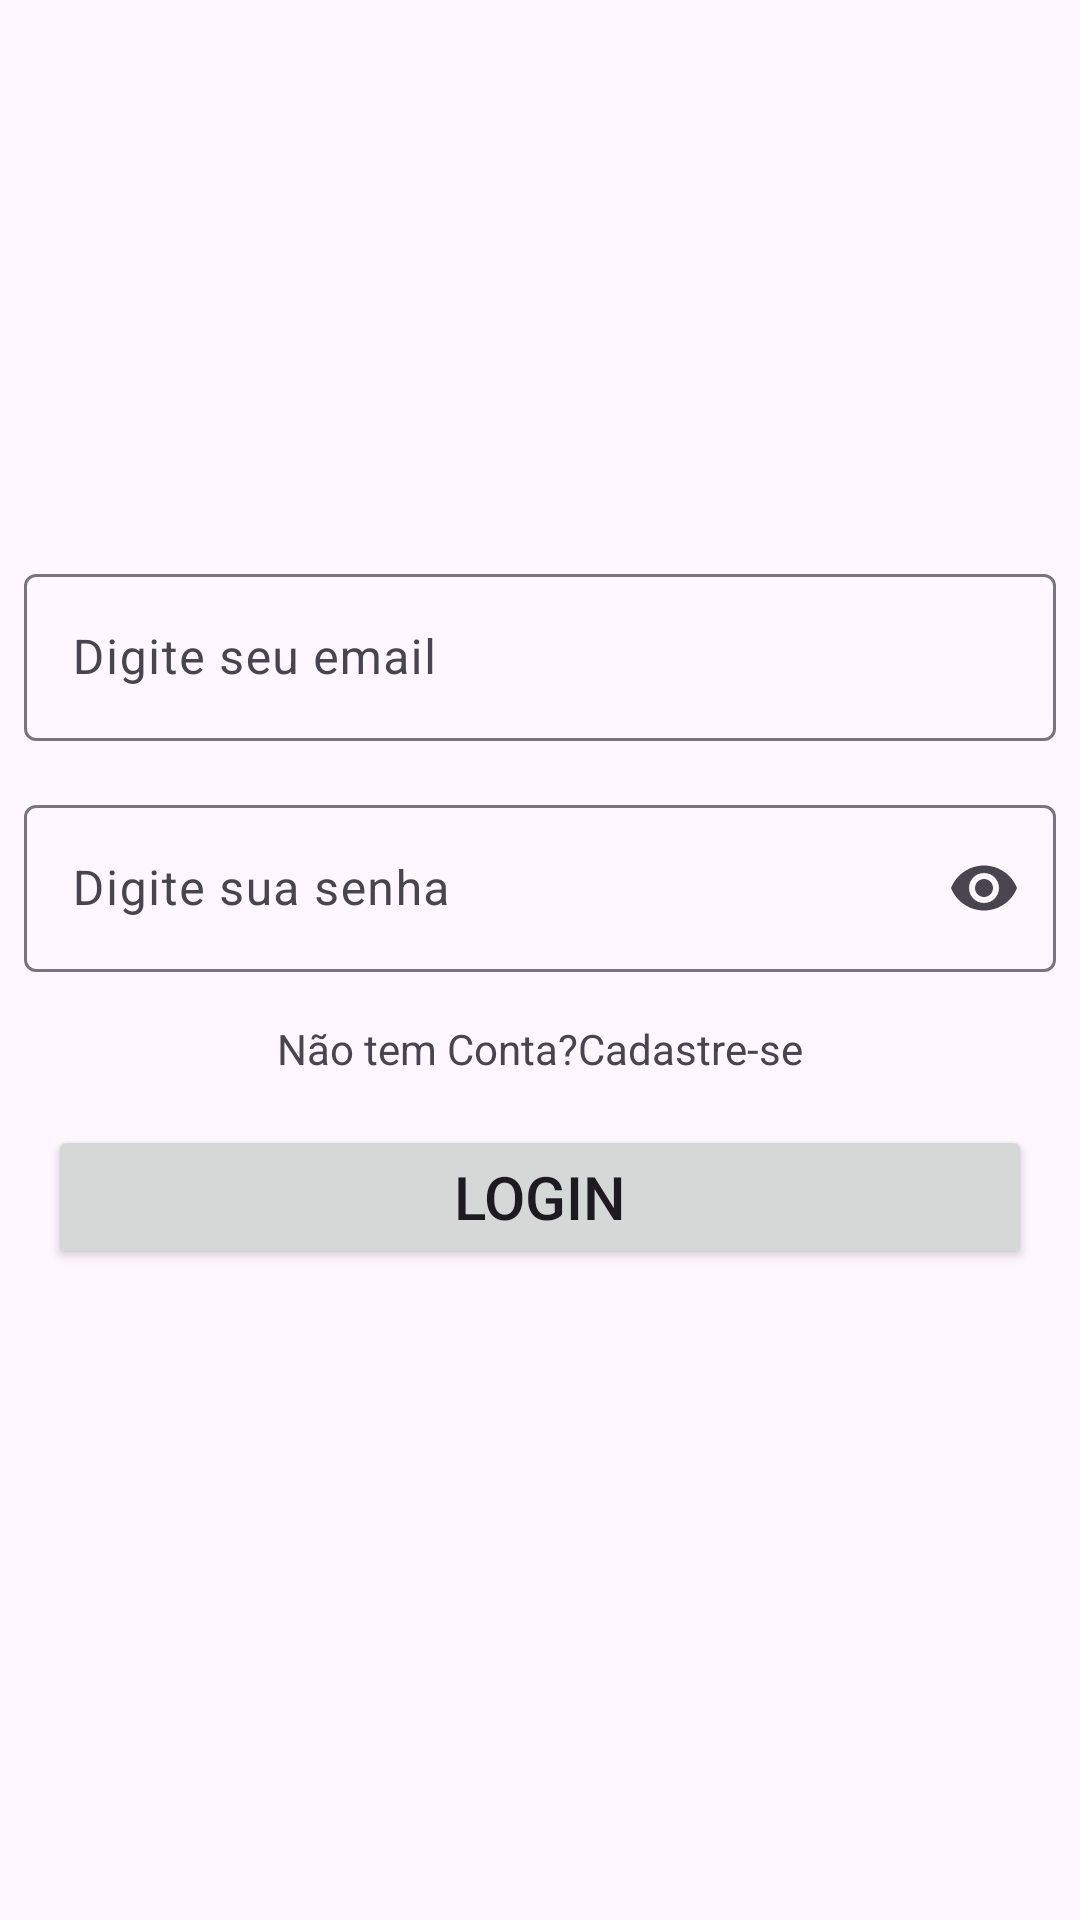

This screen was rendered from an Android layout file. Write that file and the resources it references.
<!-- AndroidManifest.xml: application theme Theme.ProjetoWhatsapp -->
<!-- res/layout/activity_login.xml -->
<?xml version="1.0" encoding="utf-8"?>
<androidx.constraintlayout.widget.ConstraintLayout xmlns:android="http://schemas.android.com/apk/res/android"
    xmlns:app="http://schemas.android.com/apk/res-auto"
    xmlns:tools="http://schemas.android.com/tools"
    android:id="@+id/main"
    android:layout_width="match_parent"
    android:layout_height="match_parent"
    tools:context=".LoginActivity">

    <ImageView
        android:id="@+id/imageView"
        android:layout_width="150dp"
        android:layout_height="130dp"
        android:layout_marginTop="32dp"
        app:layout_constraintEnd_toEndOf="parent"
        app:layout_constraintHorizontal_bias="0.5"
        app:layout_constraintStart_toStartOf="parent"
        app:layout_constraintTop_toTopOf="parent"
        app:srcCompat="@drawable/logo_verde" />

    <com.google.android.material.textfield.TextInputLayout
        android:id="@+id/textInputLayoutLoginEmail"
        android:layout_width="0dp"
        android:layout_height="wrap_content"
        android:layout_marginStart="8dp"
        android:layout_marginTop="24dp"
        android:layout_marginEnd="8dp"
        app:layout_constraintEnd_toEndOf="parent"
        app:layout_constraintHorizontal_bias="0.5"
        app:layout_constraintStart_toStartOf="parent"
        app:layout_constraintTop_toBottomOf="@+id/imageView">

        <com.google.android.material.textfield.TextInputEditText
            android:id="@+id/editLoginEmail"
            android:layout_width="match_parent"
            android:layout_height="wrap_content"
            android:hint="Digite seu email"
            android:inputType="text|textEmailAddress" />
    </com.google.android.material.textfield.TextInputLayout>

    <com.google.android.material.textfield.TextInputLayout
        android:id="@+id/textInputLayoutLoginSenha"
        android:layout_width="0dp"
        android:layout_height="wrap_content"
        android:layout_marginStart="8dp"
        android:layout_marginTop="16dp"
        android:layout_marginEnd="8dp"
        app:endIconMode="password_toggle"
        app:layout_constraintEnd_toEndOf="parent"
        app:layout_constraintHorizontal_bias="0.5"
        app:layout_constraintStart_toStartOf="parent"
        app:layout_constraintTop_toBottomOf="@+id/textInputLayoutLoginEmail">

        <com.google.android.material.textfield.TextInputEditText
            android:id="@+id/editLoginSenha"
            android:layout_width="match_parent"
            android:layout_height="wrap_content"
            android:hint="Digite sua senha"
            android:inputType="text|textPassword" />
    </com.google.android.material.textfield.TextInputLayout>

    <TextView
        android:id="@+id/textView"
        android:layout_width="wrap_content"
        android:layout_height="wrap_content"
        android:layout_marginTop="16dp"
        android:text="Não tem Conta?"
        app:layout_constraintEnd_toStartOf="@+id/textCadastro"
        app:layout_constraintHorizontal_bias="0.5"
        app:layout_constraintHorizontal_chainStyle="packed"
        app:layout_constraintStart_toStartOf="parent"
        app:layout_constraintTop_toBottomOf="@+id/textInputLayoutLoginSenha" />

    <TextView
        android:id="@+id/textCadastro"
        android:layout_width="wrap_content"
        android:layout_height="wrap_content"
        android:layout_marginTop="16dp"
        android:text="Cadastre-se"
        android:textColor="@color/destaque"
        app:layout_constraintEnd_toEndOf="parent"
        app:layout_constraintHorizontal_bias="0.5"
        app:layout_constraintStart_toEndOf="@+id/textView"
        app:layout_constraintTop_toBottomOf="@+id/textInputLayoutLoginSenha" />

    <Button
        android:id="@+id/btnLogar"
        android:layout_width="0dp"
        android:layout_height="wrap_content"
        android:layout_marginStart="16dp"
        android:layout_marginTop="16dp"
        android:layout_marginEnd="16dp"
        android:text="Login"
        android:textSize="20sp"
        app:layout_constraintEnd_toEndOf="parent"
        app:layout_constraintHorizontal_bias="0.5"
        app:layout_constraintStart_toStartOf="parent"
        app:layout_constraintTop_toBottomOf="@+id/textView" />
</androidx.constraintlayout.widget.ConstraintLayout>
<!-- resources referenced by this layout -->
<resources>
  <style name="Theme.ProjetoWhatsapp" parent="Base.Theme.ProjetoWhatsapp" />
  <style name="Base.Theme.ProjetoWhatsapp" parent="Theme.Material3.DayNight.NoActionBar">
          
          
          <item name="colorPrimary">@color/primaria</item>
          <item name="actionOverflowButtonStyle">@style/ActionOverFlow</item>
  
  
  
      </style>
  <style name="ActionOverFlow" parent="Widget.AppCompat.ActionButton.Overflow">
          <item name="tint">@color/white</item>
      </style>
  <!-- not gathered from this repository: default colours our renderer supplied (Android Studio template values) -->
  <color name="white">#FFFFFFFF</color>
</resources>
